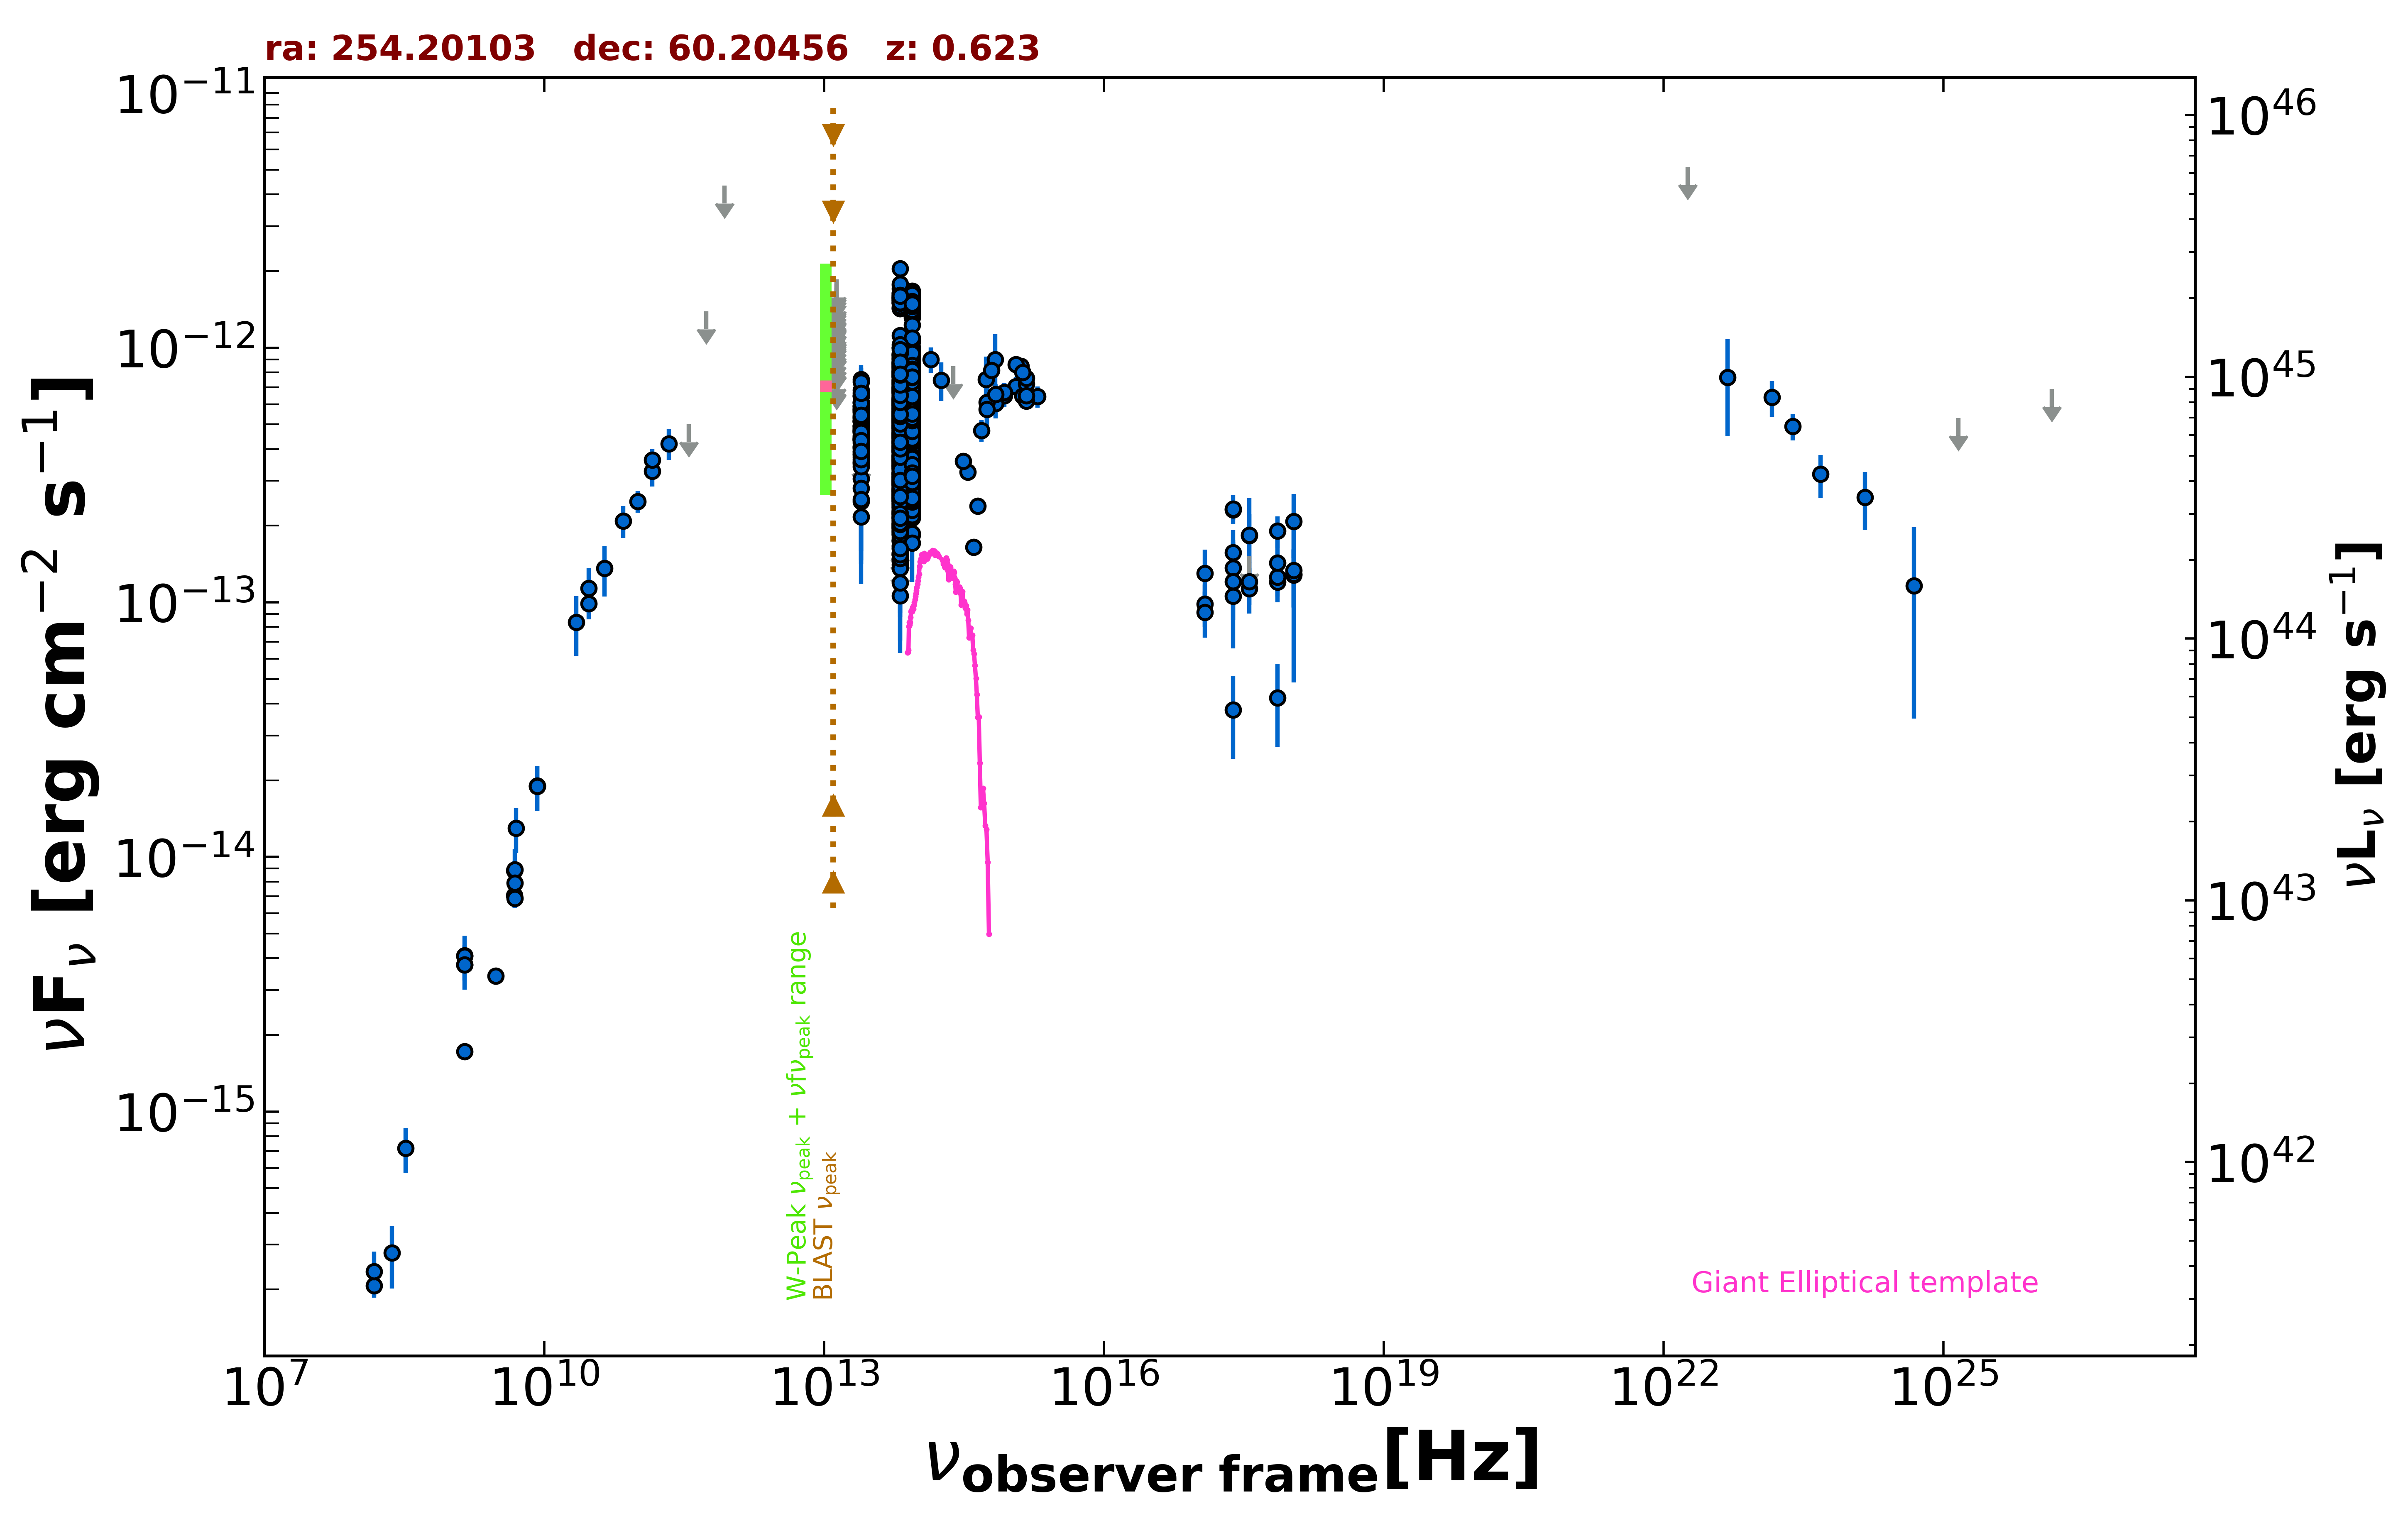

Values plotted in this chart, from the file beside it:
freq., flux, err_flux, MJD_start, MJD_end, flag, catalog, reference
1.400e+09, 3.770e-15, 2.000e-18, 55000, 55000, , FIRST, White et al. 1997  ApJ  475 479
1.400e+09, 4.091e-15, 1.230e-16, 55000, 55000, , NVSS, Condon et al. 1998  AJ  115  1693
3.000e+09, 3.407e-15, 3.000e-17, 55000, 55000, , VLASSQL, Gordon et al. 2021  ApJS  255  30
2.418e+17, 1.363e-13, 3.600e-14, 55000, 55000, , RASS, Boller et al. 2016  A&A  103  1
2.418e+17, 2.308e-13, 1.975e-14, 55000, 55000, , WGACAT, White et al. 2000  VizieR  IX/31/wgacat
2.418e+17, 2.330e-13, 3.065e-14, 55000, 55000, , WGACAT, White et al. 2000  VizieR  IX/31/wgacat
2.418e+17, 1.059e-13, 2.082e-14, 55318, 57512, , 1OUSX, Giommi et al. in preparation
1.209e+17, 9.867e-14, 1.891e-14, 55318, 57512, , 1OUSX, Giommi et al. in preparation
3.627e+17, 1.132e-13, 2.279e-14, 55318, 57512, , 1OUSX, Giommi et al. in preparation
7.253e+17, 1.203e-13, 1.480e-14, 55318, 57512, , 1OUSX, Giommi et al. in preparation
1.088e+18, 1.281e-13, 3.280e-14, 55318, 57512, , 1OUSX, Giommi et al. in preparation
7.253e+17, 1.259e-13, 1.525e-14, 55000, 55000, , 2SXPS, Evans et al. 2020  ApJS  247  54
1.209e+17, 9.135e-14, 1.878e-14, 55000, 55000, , 2SXPS, Evans et al. 2020  ApJS  247  54
3.627e+17, 1.207e-13, 2.316e-14, 55000, 55000, , 2SXPS, Evans et al. 2020  ApJS  247  54
1.088e+18, 1.290e-13, 3.334e-14, 55000, 55000, , 2SXPS, Evans et al. 2020  ApJS  247  54
1.500e+08, 2.073e-16, 2.145e-17, 55000, 55000, , TGSS150, Intema et al. 2017  A&A  598  A781
8.400e+09, 1.903e-14, 0.000e+00, 55000, 55000, , CRATES, Healey et al. 2007  ApJS  171  61
4.800e+09, 8.832e-15, 7.680e-16, 55000, 55000, , GB6, Gregory et al. 1996  ApJS  103  427
4.800e+09, 7.056e-15, 7.200e-16, 55000, 55000, , GB87, Gregory et al. 1992  VizieR  VIII/14/j20…
4.850e+09, 6.887e-15, 0.000e+00, 55000, 55000, , NORTH20, White and Becker  1992  ApJS  79  331
1.400e+09, 1.722e-15, 0.000e+00, 55000, 55000, , NORTH20, White and Becker  1992  ApJS  79  331
1.430e+11, 3.270e-13, 4.230e-14, 55000, 55000, , PCCS2143, GHz The Planck Collaboration 2018  A&A  …
3.000e+10, 9.890e-14, 1.322e-14, 55000, 55000, , PCNT, The Planck Collaboration 2018  A&A  619 …
4.400e+10, 1.358e-13, 3.050e-14, 55000, 55000, , PCNT, The Planck Collaboration 2018  A&A  619 …
7.000e+10, 2.088e-13, 2.975e-14, 55000, 55000, , PCNT, The Planck Collaboration 2018  A&A  619 …
1.000e+11, 2.493e-13, 2.410e-14, 55000, 55000, , PCNT, The Planck Collaboration 2018  A&A  619 …
1.430e+11, 3.630e-13, 3.630e-14, 55000, 55000, , PCNT, The Planck Collaboration 2018  A&A  619 …
2.170e+11, 4.201e-13, 5.770e-14, 55000, 55000, , PCNT, The Planck Collaboration 2018  A&A  619 …
3.530e+11, 5.010e-13, 0.000e+00, 55000, 55000, UL, PCNT, The Planck Collaboration 2018  A&A  619 …
5.450e+11, 1.390e-12, 0.000e+00, 55000, 55000, UL, PCNT, The Planck Collaboration 2018  A&A  619 …
8.570e+11, 4.341e-12, 0.000e+00, 55000, 55000, UL, PCNT, The Planck Collaboration 2018  A&A  619 …
1.389e+14, 8.997e-13, 1.035e-13, 55000, 55000, , 2MASS, Skrutskie et al. 2006  AJ  131  1163
1.804e+14, 7.463e-13, 1.298e-13, 55000, 55000, , 2MASS, Skrutskie et al. 2006  AJ  131  1163
2.427e+14, 8.465e-13, 0.000e+00, 55000, 55000, UL, 2MASS, Skrutskie et al. 2006  AJ  131  1163
8.817e+13, 5.524e-13, 2.400e-15, 55000, 55000, , UNWISE, Schlafly et al. 2019  ApJS  240  30
6.517e+13, 5.498e-13, 3.250e-15, 55000, 55000, , UNWISE, Schlafly et al. 2019  ApJS  240  30
8.817e+13, 5.905e-13, 1.305e-14, 55000, 55000, , WISE, Wright et al. 2010  AJ  140  1868
6.517e+13, 5.903e-13, 1.305e-14, 55000, 55000, , WISE, Wright et al. 2010  AJ  140  1868
2.498e+13, 4.799e-13, 1.990e-14, 55000, 55000, , WISE, Wright et al. 2010  AJ  140  1868
1.363e+13, 6.420e-13, 6.935e-14, 55000, 55000, , WISE, Wright et al. 2010  AJ  140  1868
8.817e+13, 4.370e-13, 2.940e-14, 56685, 56685, , NEOWISE, Mainzer et al. 2014  ApJ  792  30
6.517e+13, 5.085e-13, 3.840e-14, 56685, 56685, , NEOWISE, Mainzer et al. 2014  ApJ  792  30
8.817e+13, 4.571e-13, 2.740e-14, 56685, 56685, , NEOWISE, Mainzer et al. 2014  ApJ  792  30
6.517e+13, 4.599e-13, 4.025e-14, 56685, 56685, , NEOWISE, Mainzer et al. 2014  ApJ  792  30
8.817e+13, 4.717e-13, 2.610e-14, 56687, 56687, , NEOWISE, Mainzer et al. 2014  ApJ  792  30
6.517e+13, 4.296e-13, 5.755e-14, 56687, 56687, , NEOWISE, Mainzer et al. 2014  ApJ  792  30
8.817e+13, 4.563e-13, 2.605e-14, 56685, 56685, , NEOWISE, Mainzer et al. 2014  ApJ  792  30
6.517e+13, 4.590e-13, 3.385e-14, 56685, 56685, , NEOWISE, Mainzer et al. 2014  ApJ  792  30
8.817e+13, 4.739e-13, 2.840e-14, 56685, 56685, , NEOWISE, Mainzer et al. 2014  ApJ  792  30
6.517e+13, 4.599e-13, 3.600e-14, 56685, 56685, , NEOWISE, Mainzer et al. 2014  ApJ  792  30
8.817e+13, 3.870e-13, 2.820e-14, 56686, 56686, , NEOWISE, Mainzer et al. 2014  ApJ  792  30
6.517e+13, 4.565e-13, 3.960e-14, 56686, 56686, , NEOWISE, Mainzer et al. 2014  ApJ  792  30
8.817e+13, 4.800e-13, 2.610e-14, 56685, 56685, , NEOWISE, Mainzer et al. 2014  ApJ  792  30
6.517e+13, 4.641e-13, 4.150e-14, 56685, 56685, , NEOWISE, Mainzer et al. 2014  ApJ  792  30
8.817e+13, 4.414e-13, 2.685e-14, 56685, 56685, , NEOWISE, Mainzer et al. 2014  ApJ  792  30
6.517e+13, 5.443e-13, 4.365e-14, 56685, 56685, , NEOWISE, Mainzer et al. 2014  ApJ  792  30
8.817e+13, 5.288e-13, 3.020e-14, 56687, 56687, , NEOWISE, Mainzer et al. 2014  ApJ  792  30
6.517e+13, 4.523e-13, 4.005e-14, 56687, 56687, , NEOWISE, Mainzer et al. 2014  ApJ  792  30
8.817e+13, 4.467e-13, 2.590e-14, 56687, 56687, , NEOWISE, Mainzer et al. 2014  ApJ  792  30
6.517e+13, 4.706e-13, 3.730e-14, 56687, 56687, , NEOWISE, Mainzer et al. 2014  ApJ  792  30
... 1,712 more rows
